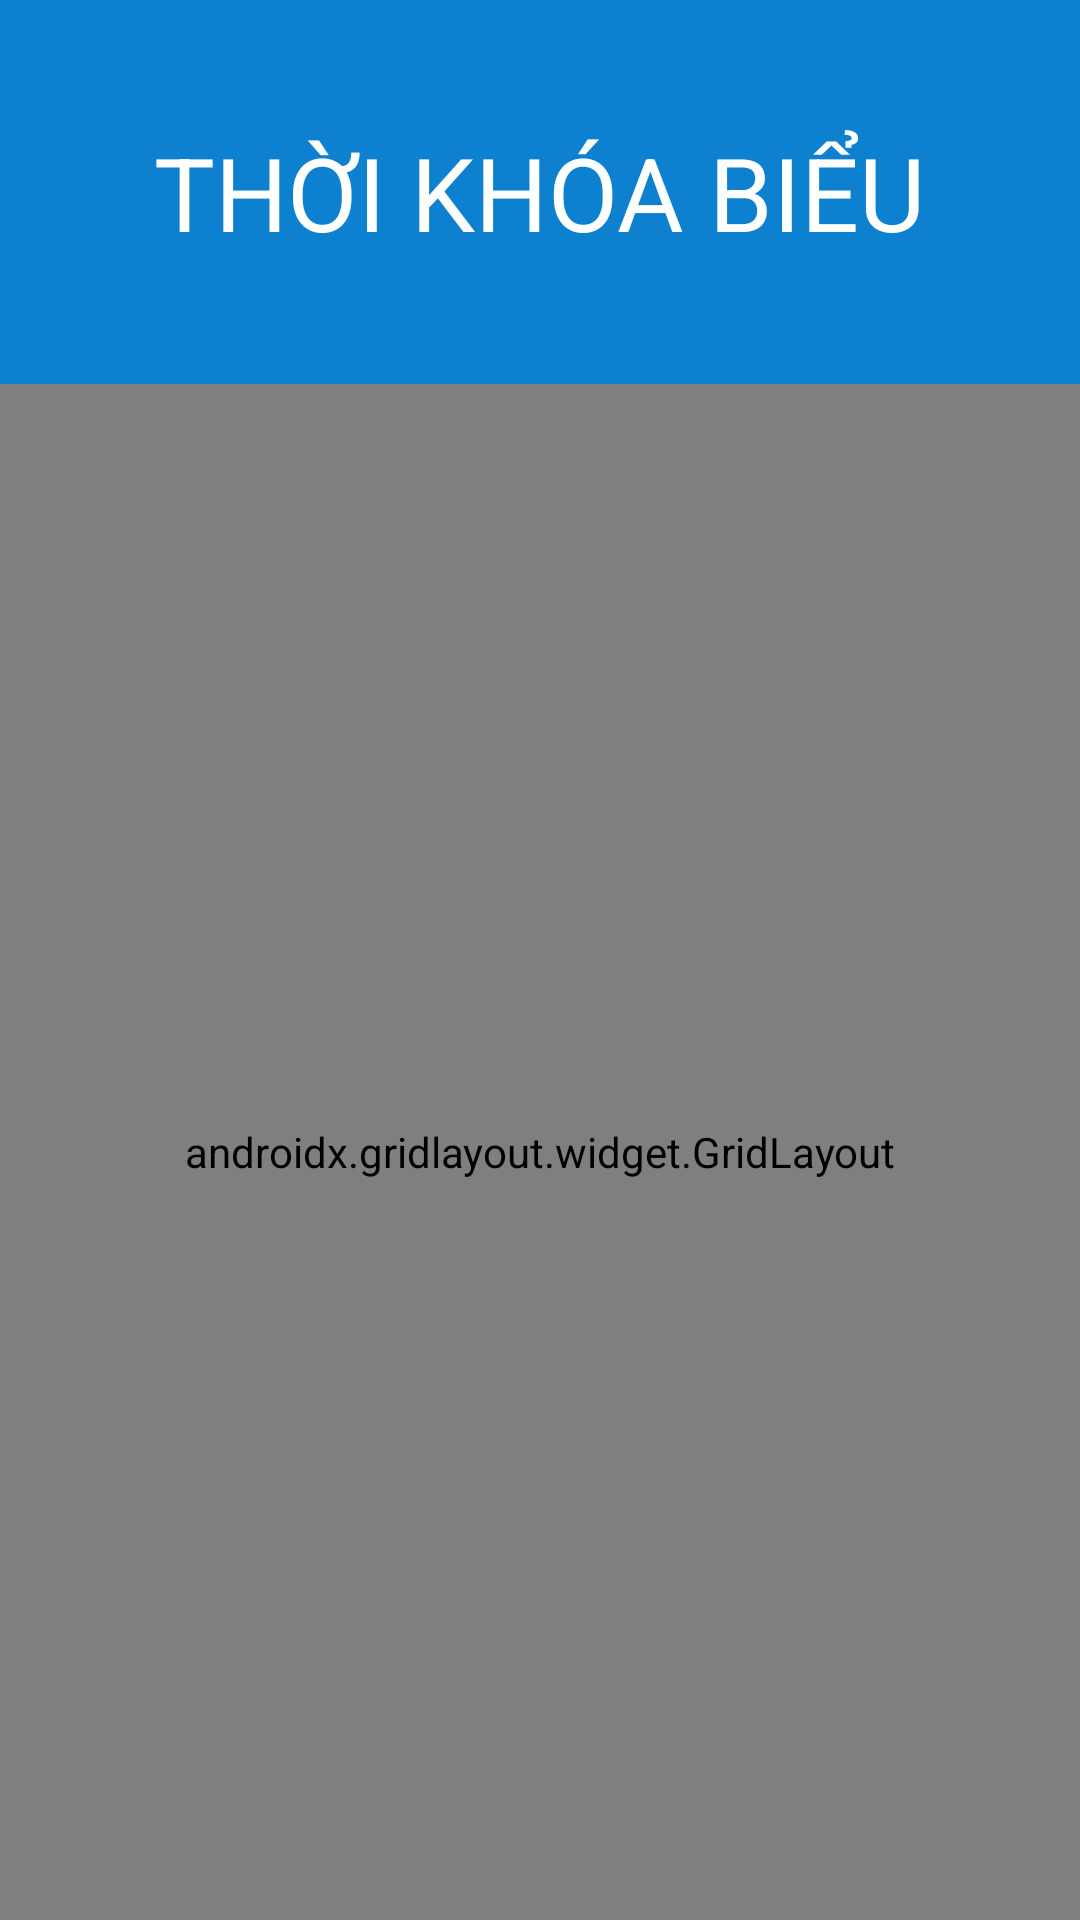

Write the Android layout XML for this screen, with the resource values it uses.
<!-- AndroidManifest.xml: application theme Theme.AppCompat.Light.NoActionBar -->
<!-- res/layout/activity_home.xml -->
<?xml version="1.0" encoding="utf-8"?>
<LinearLayout xmlns:android="http://schemas.android.com/apk/res/android"
    xmlns:app="http://schemas.android.com/apk/res-auto"
    xmlns:tools="http://schemas.android.com/tools"
    android:layout_width="match_parent"
    android:layout_height="match_parent"
    android:orientation="vertical"
    android:background="@drawable/bg"
    android:weightSum="10">
    <RelativeLayout
        android:layout_width="match_parent"
        android:layout_height="0dp"
        android:layout_weight="2">
        <TextView
            android:id="@+id/title"
            android:text="@string/time_table"
            android:textColor="@android:color/white"
            android:layout_centerInParent="true"
            android:textSize="34sp"
            android:layout_width="wrap_content"
            android:layout_height="wrap_content" />
    </RelativeLayout>

    <androidx.gridlayout.widget.GridLayout
        android:id="@+id/gridLayout"
        android:layout_width="match_parent"
        android:layout_height="0dp"
        android:layout_weight="8"
        app:columnCount="2"
        app:rowCount="3"
        app:alignmentMode="alignMargins"
        app:columnOrderPreserved="false"
        android:padding="14dp"
        >
        
        
        <androidx.cardview.widget.CardView
            android:id="@+id/card1"
            android:layout_width="0dp"
            android:layout_height="0dp"
            app:layout_columnWeight="1"
            app:layout_rowWeight="1"
            android:layout_marginBottom="16dp"
            android:layout_marginLeft="16dp"
            android:layout_marginRight="16dp"
            app:cardElevation="8dp"
            app:cardCornerRadius="8dp"
            >
            <LinearLayout
                android:orientation="vertical"
                android:layout_margin="16dp"
                android:layout_gravity="center_horizontal|center_vertical"
                android:layout_width="wrap_content"
                android:layout_height="wrap_content">
                <RelativeLayout
                    android:layout_width="80dp"
                    android:layout_height="80dp"
                    android:layout_gravity="center_horizontal">
                <ImageView
                    android:layout_centerInParent="true"
                    android:alpha="0.8"
                    app:srcCompat="@drawable/ic_event_black_24dp"
                    android:layout_width="wrap_content"
                    android:layout_height="wrap_content"
                    />
                </RelativeLayout>
            </LinearLayout>
        </androidx.cardview.widget.CardView>
        
        <androidx.cardview.widget.CardView
            android:layout_width="0dp"
            android:layout_height="0dp"
            app:layout_columnWeight="1"
            app:layout_rowWeight="1"
            android:layout_marginBottom="16dp"
            android:layout_marginLeft="16dp"
            android:layout_marginRight="16dp"
            app:cardElevation="8dp"
            app:cardCornerRadius="8dp"
            >
            <LinearLayout
                android:orientation="vertical"
                android:layout_margin="16dp"
                android:layout_gravity="center_horizontal|center_vertical"
                android:layout_width="wrap_content"
                android:layout_height="wrap_content">
                <RelativeLayout
                    android:layout_width="80dp"
                    android:layout_height="80dp"
                    android:layout_gravity="center_horizontal">
                    <ImageView
                        android:id="@+id/notification"
                        android:alpha="0.8"
                        android:layout_centerInParent="true"
                        app:srcCompat="@drawable/ic_textsms_black_24dp"
                        android:layout_width="wrap_content"
                        android:layout_height="wrap_content"
                        />
                    <com.nex3z.notificationbadge.NotificationBadge
                        android:id="@+id/badge"
                        android:layout_width="28dp"
                        android:layout_height="28dp"
                        android:layout_toRightOf="@+id/notification"
                        android:layout_alignTop="@+id/notification"
                        android:layout_marginLeft="-16dp"
                        android:layout_marginTop="-8dp"
                        app:nbBackground="@drawable/badge_bg_with_shadow"
                        app:nbMaxTextLength="2"/>
                </RelativeLayout>

            </LinearLayout>
        </androidx.cardview.widget.CardView>

        
        
        <androidx.cardview.widget.CardView
            android:layout_width="0dp"
            android:layout_height="0dp"
            app:layout_columnWeight="1"
            app:layout_rowWeight="1"
            android:layout_marginBottom="16dp"
            android:layout_marginLeft="16dp"
            android:layout_marginRight="16dp"
            app:cardElevation="8dp"
            app:cardCornerRadius="8dp"
            >
            <LinearLayout
                android:orientation="vertical"
                android:layout_margin="16dp"
                android:layout_gravity="center_horizontal|center_vertical"
                android:layout_width="wrap_content"
                android:layout_height="wrap_content">
                <RelativeLayout
                    android:layout_width="80dp"
                    android:layout_height="80dp"
                    android:layout_gravity="center_horizontal">
                    <ImageView
                        android:layout_centerInParent="true"
                        android:alpha="0.8"
                        app:srcCompat="@drawable/ic_settings_black_24dp"
                        android:layout_width="wrap_content"
                        android:layout_height="wrap_content"
                        />
                </RelativeLayout>
            </LinearLayout>
        </androidx.cardview.widget.CardView>
        
        <androidx.cardview.widget.CardView
            android:layout_width="0dp"
            android:layout_height="0dp"
            app:layout_columnWeight="1"
            app:layout_rowWeight="1"
            android:layout_marginBottom="16dp"
            android:layout_marginLeft="16dp"
            android:layout_marginRight="16dp"
            app:cardElevation="8dp"
            app:cardCornerRadius="8dp"
            >
            <LinearLayout
                android:orientation="vertical"
                android:layout_margin="16dp"
                android:layout_gravity="center_horizontal|center_vertical"
                android:layout_width="wrap_content"
                android:layout_height="wrap_content">
              <RelativeLayout
                    android:layout_width="80dp"
                    android:layout_height="80dp"
                    android:layout_gravity="center_horizontal">
                <ImageView
                    android:layout_centerInParent="true"
                    android:alpha="0.8"
                    app:srcCompat="@drawable/ic_account_circle_black_24dp"
                    android:layout_width="wrap_content"
                    android:layout_height="wrap_content"
                    />
                </RelativeLayout>
            </LinearLayout>
        </androidx.cardview.widget.CardView>

        
        
        <androidx.cardview.widget.CardView
            android:layout_width="0dp"
            android:layout_height="0dp"
            app:layout_columnWeight="1"
            app:layout_rowWeight="1"
            android:layout_marginBottom="16dp"
            android:layout_marginLeft="16dp"
            android:layout_marginRight="16dp"
            app:cardElevation="8dp"
            app:cardCornerRadius="8dp"
            >
            <LinearLayout
                android:orientation="vertical"
                android:layout_margin="16dp"
                android:layout_gravity="center_horizontal|center_vertical"
                android:layout_width="wrap_content"
                android:layout_height="wrap_content">
              <RelativeLayout
                    android:layout_width="80dp"
                    android:layout_height="80dp"
                    android:layout_gravity="center_horizontal">
                <ImageView
                    android:layout_centerInParent="true"
                    android:alpha="0.8"
                    app:srcCompat="@drawable/ic_cancel_black_24dp"
                    android:layout_width="wrap_content"
                    android:layout_height="wrap_content"
                    />
                </RelativeLayout>
            </LinearLayout>
        </androidx.cardview.widget.CardView>
        
        <androidx.cardview.widget.CardView
            android:layout_width="0dp"
            android:layout_height="0dp"
            app:layout_columnWeight="1"
            app:layout_rowWeight="1"
            android:layout_marginBottom="16dp"
            android:layout_marginLeft="16dp"
            android:layout_marginRight="16dp"
            app:cardElevation="8dp"
            app:cardCornerRadius="8dp"
            >
            <LinearLayout
                android:orientation="vertical"
                android:layout_margin="16dp"
                android:layout_gravity="center_horizontal|center_vertical"
                android:layout_width="wrap_content"
                android:layout_height="wrap_content">
              <RelativeLayout
                    android:layout_width="80dp"
                    android:layout_height="80dp"
                    android:layout_gravity="center_horizontal">
                <ImageView
                    android:layout_centerInParent="true"
                    android:alpha="0.8"
                    app:srcCompat="@drawable/ic_help_outline_black_24dp"
                    android:layout_width="wrap_content"
                    android:layout_height="wrap_content"
                    />
                </RelativeLayout>
            </LinearLayout>
        </androidx.cardview.widget.CardView>
    </androidx.gridlayout.widget.GridLayout>


</LinearLayout>
<!-- resources referenced by this layout -->
<resources>
  <!-- drawable badge_bg_with_shadow (drawable) -->
  <?xml version="1.0" encoding="utf-8"?>
  <layer-list xmlns:android="http://schemas.android.com/apk/res/android">
      <item>
          <shape android:shape="oval">
              <solid android:color="#66000000"/>
              <size android:width="20dp" android:height="20dp"/>
          </shape>
      </item>
      <item android:bottom="1dp" android:right="0.5dp">
          <shape android:shape="oval">
              <solid android:color="#D50000"/>
              <size android:width="20dp" android:height="20dp"/>
          </shape>
      </item>
  </layer-list>
  <!-- drawable ic_account_circle_black_24dp (drawable) -->
  <vector xmlns:android="http://schemas.android.com/apk/res/android"
          android:width="48dp"
          android:height="48dp"
          android:viewportWidth="24.0"
          android:viewportHeight="24.0">
      <path
          android:fillColor="#0D7FCF"
          android:pathData="M12,2C6.48,2 2,6.48 2,12s4.48,10 10,10 10,-4.48 10,-10S17.52,2 12,2zM12,5c1.66,0 3,1.34 3,3s-1.34,3 -3,3 -3,-1.34 -3,-3 1.34,-3 3,-3zM12,19.2c-2.5,0 -4.71,-1.28 -6,-3.22 0.03,-1.99 4,-3.08 6,-3.08 1.99,0 5.97,1.09 6,3.08 -1.29,1.94 -3.5,3.22 -6,3.22z"/>
  </vector>
  <!-- drawable ic_cancel_black_24dp (drawable) -->
  <vector xmlns:android="http://schemas.android.com/apk/res/android"
          android:width="48dp"
          android:height="48dp"
          android:viewportWidth="24.0"
          android:viewportHeight="24.0">
      <path
          android:fillColor="#0D7FCF"
          android:pathData="M12,2C6.47,2 2,6.47 2,12s4.47,10 10,10 10,-4.47 10,-10S17.53,2 12,2zM17,15.59L15.59,17 12,13.41 8.41,17 7,15.59 10.59,12 7,8.41 8.41,7 12,10.59 15.59,7 17,8.41 13.41,12 17,15.59z"/>
  </vector>
  <!-- drawable ic_event_black_24dp (drawable) -->
  <vector android:height="48dp" android:viewportHeight="24.0"
      android:viewportWidth="24.0" android:width="48dp" xmlns:android="http://schemas.android.com/apk/res/android">
      <path android:fillColor="#0D7FCF" android:pathData="M17,12h-5v5h5v-5zM16,1v2L8,3L8,1L6,1v2L5,3c-1.11,0 -1.99,0.9 -1.99,2L3,19c0,1.1 0.89,2 2,2h14c1.1,0 2,-0.9 2,-2L21,5c0,-1.1 -0.9,-2 -2,-2h-1L18,1h-2zM19,19L5,19L5,8h14v11z"/>
  </vector>
  <!-- drawable ic_help_outline_black_24dp (drawable) -->
  <vector xmlns:android="http://schemas.android.com/apk/res/android"
          android:width="48dp"
          android:height="48dp"
          android:viewportWidth="24.0"
          android:viewportHeight="24.0">
      <path
          android:fillColor="#0D7FCF"
          android:pathData="M11,18h2v-2h-2v2zM12,2C6.48,2 2,6.48 2,12s4.48,10 10,10 10,-4.48 10,-10S17.52,2 12,2zM12,20c-4.41,0 -8,-3.59 -8,-8s3.59,-8 8,-8 8,3.59 8,8 -3.59,8 -8,8zM12,6c-2.21,0 -4,1.79 -4,4h2c0,-1.1 0.9,-2 2,-2s2,0.9 2,2c0,2 -3,1.75 -3,5h2c0,-2.25 3,-2.5 3,-5 0,-2.21 -1.79,-4 -4,-4z"/>
  </vector>
  <!-- drawable ic_textsms_black_24dp (drawable) -->
  <vector android:height="40dp" android:viewportHeight="24.0"
      android:viewportWidth="24.0" android:width="40dp" xmlns:android="http://schemas.android.com/apk/res/android">
      <path android:fillColor="#0D7FCF" android:pathData="M20,2L4,2c-1.1,0 -1.99,0.9 -1.99,2L2,22l4,-4h14c1.1,0 2,-0.9 2,-2L22,4c0,-1.1 -0.9,-2 -2,-2zM9,11L7,11L7,9h2v2zM13,11h-2L11,9h2v2zM17,11h-2L15,9h2v2z"/>
  </vector>
  <string name="time_table">THỜI KHÓA BIỂU</string>
</resources>
